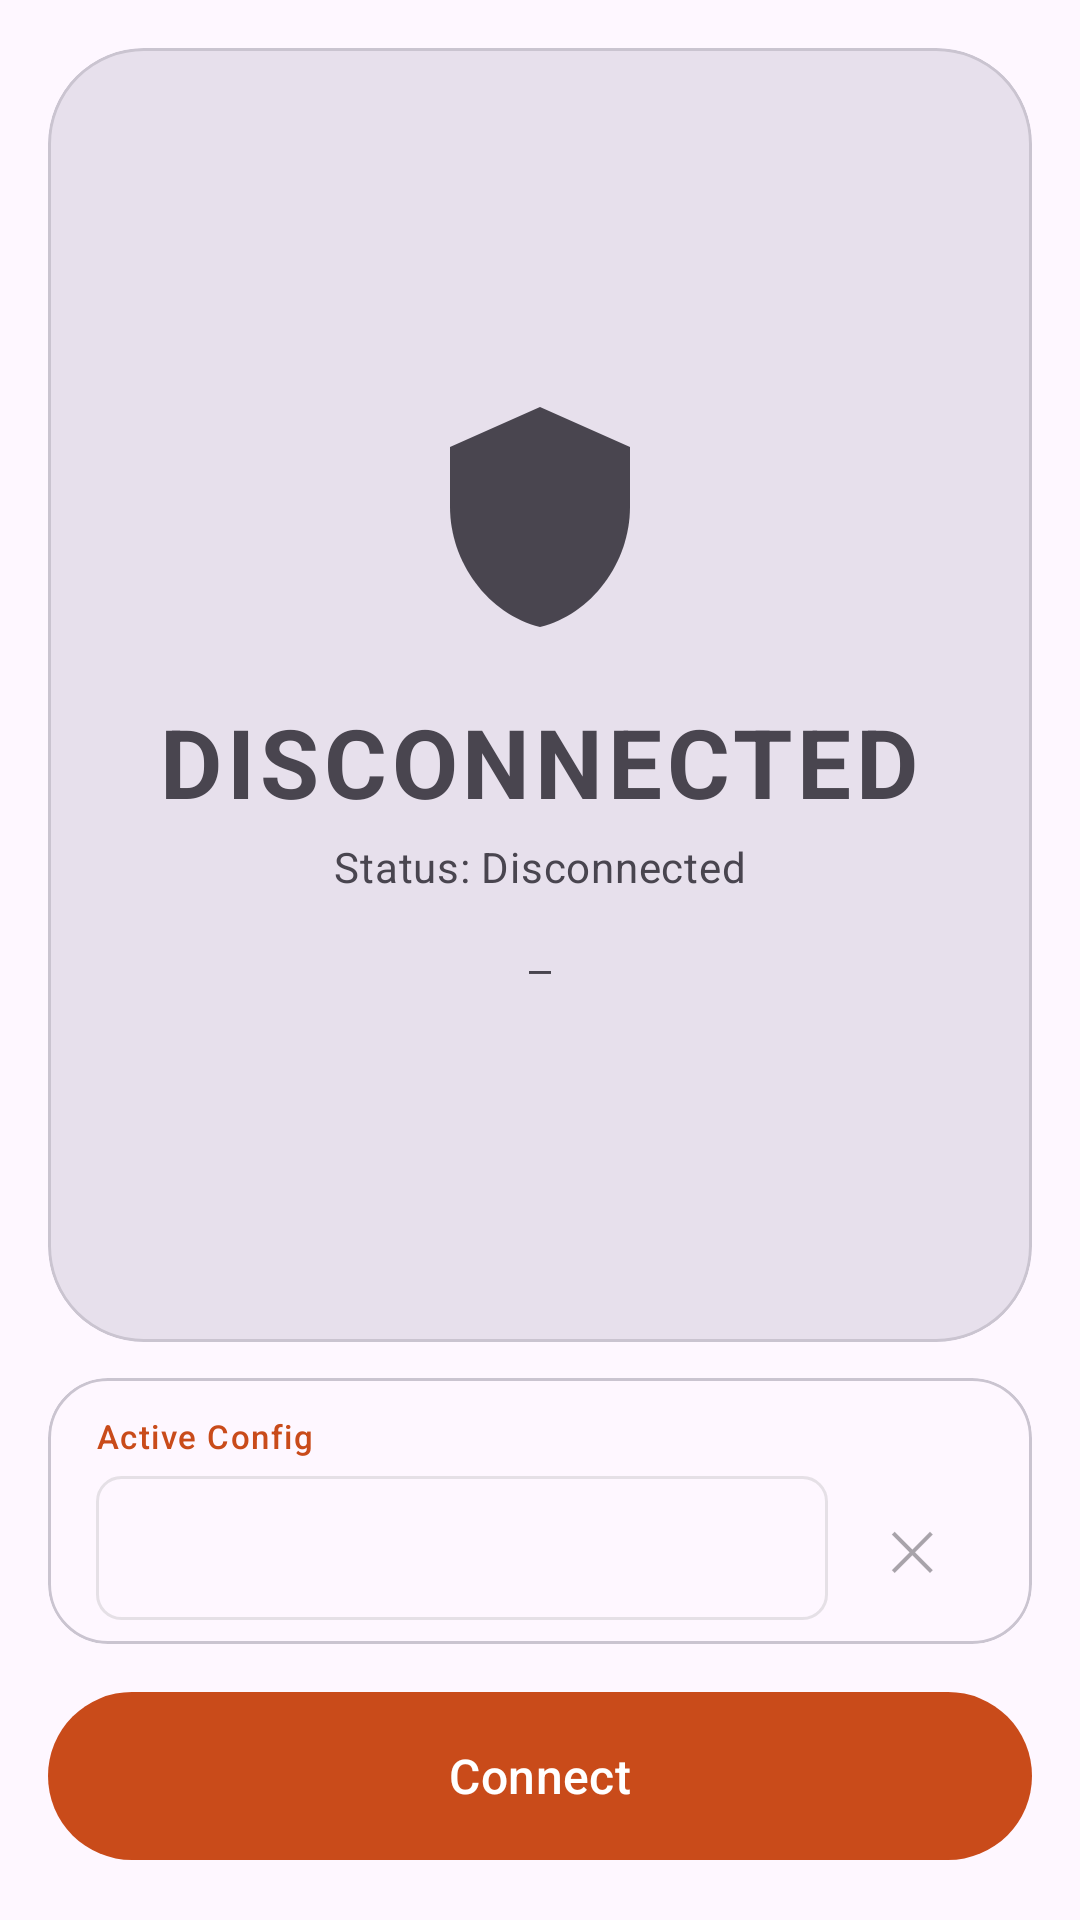

Android layout source for this screen:
<!-- AndroidManifest.xml: application theme Theme.FireTunnel -->
<!-- res/layout/fragment_home.xml -->
<?xml version="1.0" encoding="utf-8"?>
<LinearLayout
    xmlns:android="http://schemas.android.com/apk/res/android"
    xmlns:app="http://schemas.android.com/apk/res-auto"
    android:layout_width="match_parent"
    android:layout_height="match_parent"
    android:orientation="vertical"
    android:padding="16dp">

    
    <com.google.android.material.card.MaterialCardView
        android:id="@+id/statusCard"
        android:layout_width="match_parent"
        android:layout_height="0dp"
        android:layout_weight="1"
        android:layout_marginBottom="12dp"
        app:cardElevation="0dp"
        app:cardCornerRadius="32dp"
        app:cardBackgroundColor="?attr/colorSurfaceVariant">

        <LinearLayout
            android:layout_width="match_parent"
            android:layout_height="match_parent"
            android:orientation="vertical"
            android:gravity="center"
            android:padding="32dp">

            
            <ImageView
                android:id="@+id/statusIcon"
                android:layout_width="80dp"
                android:layout_height="80dp"
                android:src="@drawable/ic_vpn"
                android:contentDescription="@string/nav_vpn"
                app:tint="?attr/colorOnSurfaceVariant" />

            <View
                android:layout_width="0dp"
                android:layout_height="20dp" />

            
            <TextView
                android:id="@+id/statusText"
                android:layout_width="wrap_content"
                android:layout_height="wrap_content"
                android:text="@string/disconnected"
                android:textAppearance="@style/TextAppearance.Material3.HeadlineLarge"
                android:textColor="?attr/colorOnSurfaceVariant"
                android:textStyle="bold"
                android:letterSpacing="0.05" />

            
            <TextView
                android:id="@+id/statusLabel"
                android:layout_width="wrap_content"
                android:layout_height="wrap_content"
                android:text="@string/status_disconnected"
                android:textAppearance="@style/TextAppearance.Material3.BodyMedium"
                android:textColor="?attr/colorOnSurfaceVariant"
                android:layout_marginTop="4dp" />

            
            <TextView
                android:id="@+id/statsText"
                android:layout_width="wrap_content"
                android:layout_height="wrap_content"
                android:text="@string/no_stats"
                android:textAppearance="@style/TextAppearance.Material3.LabelMedium"
                android:textColor="?attr/colorOnSurfaceVariant"
                android:layout_marginTop="16dp"
                android:fontFamily="monospace" />

        </LinearLayout>

    </com.google.android.material.card.MaterialCardView>

    
    <com.google.android.material.card.MaterialCardView
        android:layout_width="match_parent"
        android:layout_height="wrap_content"
        android:layout_marginBottom="12dp"
        app:cardElevation="0dp"
        app:cardCornerRadius="20dp"
        app:strokeWidth="1dp"
        app:strokeColor="?attr/colorOutlineVariant">

        <LinearLayout
            android:layout_width="match_parent"
            android:layout_height="wrap_content"
            android:orientation="vertical"
            android:paddingHorizontal="16dp"
            android:paddingTop="12dp"
            android:paddingBottom="8dp">

            <TextView
                android:layout_width="wrap_content"
                android:layout_height="wrap_content"
                android:text="@string/configuration"
                android:textAppearance="@style/TextAppearance.Material3.LabelSmall"
                android:textColor="?attr/colorPrimary"
                android:layout_marginBottom="6dp" />

            <LinearLayout
                android:layout_width="match_parent"
                android:layout_height="wrap_content"
                android:orientation="horizontal"
                android:gravity="center_vertical">

                <Spinner
                    android:id="@+id/configSpinner"
                    android:layout_width="0dp"
                    android:layout_height="48dp"
                    android:layout_weight="1"
                    android:background="@drawable/spinner_background"
                    android:padding="4dp" />

                <com.google.android.material.button.MaterialButton
                    android:id="@+id/deleteConfigButton"
                    style="@style/Widget.Material3.Button.TextButton"
                    android:layout_width="48dp"
                    android:layout_height="48dp"
                    android:layout_marginStart="4dp"
                    android:text="✕"
                    android:textSize="18sp"
                    android:enabled="false"
                    android:contentDescription="@string/delete_config_title"
                    app:cornerRadius="24dp" />

            </LinearLayout>

        </LinearLayout>

    </com.google.android.material.card.MaterialCardView>

    
    <com.google.android.material.button.MaterialButton
        android:id="@+id/connectionButton"
        android:layout_width="match_parent"
        android:layout_height="64dp"
        android:text="@string/connect"
        android:textAppearance="@style/TextAppearance.Material3.TitleMedium"
        app:cornerRadius="32dp" />

</LinearLayout>
<!-- resources referenced by this layout -->
<resources>
  <!-- drawable ic_vpn (drawable) -->
  <vector xmlns:android="http://schemas.android.com/apk/res/android"
      android:width="24dp"
      android:height="24dp"
      android:viewportWidth="24"
      android:viewportHeight="24">
      <path
          android:fillColor="@android:color/black"
          android:pathData="M12,1L3,5v6c0,5.55 3.84,10.74 9,12 5.16,-1.26 9,-6.45 9,-12V5z" />
  </vector>
  <!-- drawable spinner_background (drawable) -->
  <?xml version="1.0" encoding="utf-8"?>
  <shape xmlns:android="http://schemas.android.com/apk/res/android">
      <solid android:color="#00000000" />
      <stroke
          android:width="1dp"
          android:color="#33808080" />
      <corners android:radius="8dp" />
  </shape>
  <string name="configuration">Active Config</string>
  <string name="connect">Connect</string>
  <string name="delete_config_title">Delete config</string>
  <string name="disconnected">DISCONNECTED</string>
  <string name="nav_vpn">VPN</string>
  <string name="no_stats">—</string>
  <string name="status_disconnected">Status: Disconnected</string>
  <style name="Theme.FireTunnel" parent="Theme.Material3.DayNight.NoActionBar">
          <item name="colorPrimary">@color/fire_primary</item>
          <item name="colorOnPrimary">@color/fire_on_primary</item>
          <item name="colorPrimaryContainer">@color/fire_primary_container</item>
          <item name="colorOnPrimaryContainer">@color/fire_on_primary_container</item>
          <item name="colorSecondary">@color/fire_secondary</item>
          <item name="colorOnSecondary">@color/fire_on_secondary</item>
          <item name="colorSecondaryContainer">@color/fire_secondary_container</item>
          <item name="colorOnSecondaryContainer">@color/fire_on_secondary_container</item>
      </style>
  <color name="fire_primary">#C94B1A</color>
  <color name="fire_on_primary">#FFFFFF</color>
  <color name="fire_primary_container">#FFDBCF</color>
  <color name="fire_on_primary_container">#380C00</color>
  <color name="fire_secondary">#775850</color>
  <color name="fire_on_secondary">#FFFFFF</color>
  <color name="fire_secondary_container">#FFD9D2</color>
  <color name="fire_on_secondary_container">#2C1511</color>
</resources>
